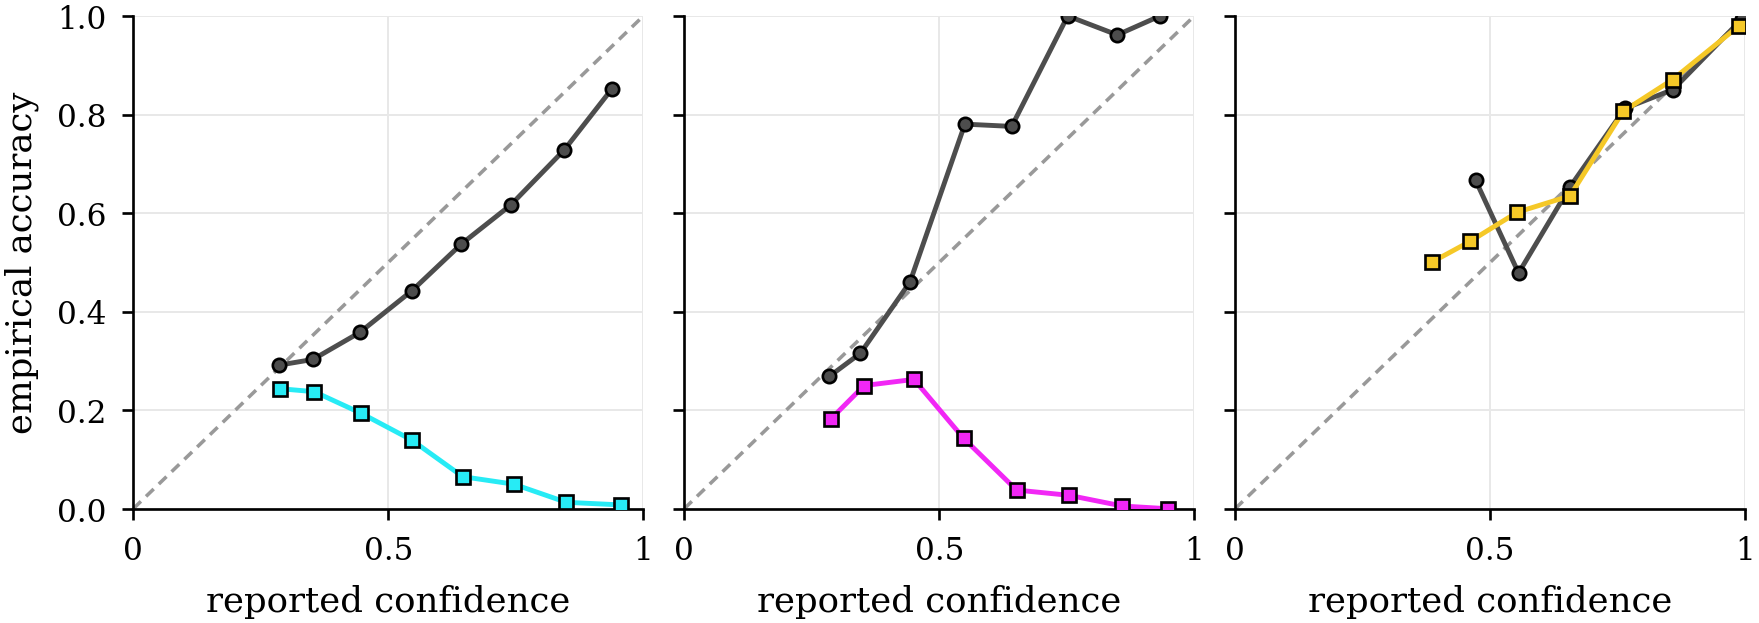

The table this chart was drawn from, first rows:
arm, family, bin_lo, bin_hi, n, mean_conf, accuracy, language
laya-ml, D-rand, 0.2, 0.3, 422, 0.2861, 0.2915, 
laya-ml, D-rand, 0.3, 0.4, 3752, 0.3524, 0.303, 
laya-ml, D-rand, 0.4, 0.5, 2616, 0.4441, 0.3578, 
laya-ml, D-rand, 0.5, 0.6, 1176, 0.546, 0.4422, 
laya-ml, D-rand, 0.6, 0.7, 525, 0.6431, 0.5371, 
laya-ml, D-rand, 0.7, 0.8, 224, 0.7397, 0.6161, 
laya-ml, D-rand, 0.8, 0.9, 114, 0.8448, 0.7281, 
laya-ml, D-rand, 0.9, 1.0, 47, 0.9376, 0.8511, 
laya-ml, D-lit, 0.2, 0.3, 234, 0.2881, 0.2436, 
laya-ml, D-lit, 0.3, 0.4, 2391, 0.3549, 0.2376, 
laya-ml, D-lit, 0.4, 0.5, 2183, 0.4467, 0.1938, 
laya-ml, D-lit, 0.5, 0.6, 1354, 0.5457, 0.1396, 
laya-ml, D-lit, 0.6, 0.7, 876, 0.6461, 0.06507, 
laya-ml, D-lit, 0.7, 0.8, 662, 0.7461, 0.04985, 
laya-ml, D-lit, 0.8, 0.9, 535, 0.8489, 0.01308, 
laya-ml, D-lit, 0.9, 1.0, 641, 0.9556, 0.0078, 
lod-lille-0.6b, D-rand, 0.2, 0.3, 67, 0.2846, 0.2687, 
lod-lille-0.6b, D-rand, 0.3, 0.4, 393, 0.3455, 0.3155, 
lod-lille-0.6b, D-rand, 0.4, 0.5, 200, 0.4426, 0.46, 
lod-lille-0.6b, D-rand, 0.5, 0.6, 82, 0.5502, 0.7805, 
lod-lille-0.6b, D-rand, 0.6, 0.7, 58, 0.642, 0.7759, 
lod-lille-0.6b, D-rand, 0.7, 0.8, 50, 0.7519, 1.0, 
lod-lille-0.6b, D-rand, 0.8, 0.9, 26, 0.849, 0.9615, 
lod-lille-0.6b, D-rand, 0.9, 1.0, 12, 0.9328, 1.0, 
lod-lille-0.6b, D-lit, 0.2, 0.3, 11, 0.2872, 0.1818, 
lod-lille-0.6b, D-lit, 0.3, 0.4, 84, 0.3528, 0.25, 
lod-lille-0.6b, D-lit, 0.4, 0.5, 80, 0.4504, 0.2625, 
lod-lille-0.6b, D-lit, 0.5, 0.6, 56, 0.5479, 0.1429, 
lod-lille-0.6b, D-lit, 0.6, 0.7, 79, 0.6516, 0.03797, 
lod-lille-0.6b, D-lit, 0.7, 0.8, 110, 0.7543, 0.02727, 
lod-lille-0.6b, D-lit, 0.8, 0.9, 180, 0.8589, 0.005556, 
lod-lille-0.6b, D-lit, 0.9, 1.0, 288, 0.949, 0.0, 
jev-1.13, D-rand, 0.4, 0.5, 15, 0.4713, 0.6667, en
jev-1.13, D-rand, 0.5, 0.6, 46, 0.5557, 0.4783, en
jev-1.13, D-rand, 0.6, 0.7, 69, 0.6558, 0.6522, en
jev-1.13, D-rand, 0.7, 0.8, 64, 0.7644, 0.8125, en
jev-1.13, D-rand, 0.8, 0.9, 134, 0.8587, 0.8507, en
jev-1.13, D-rand, 0.9, 1.0, 2932, 0.9938, 0.9942, en
jev-1.13, D-lit, 0.3, 0.4, 10, 0.385, 0.5, en
jev-1.13, D-lit, 0.4, 0.5, 35, 0.4611, 0.5429, en
jev-1.13, D-lit, 0.5, 0.6, 113, 0.5532, 0.6018, en
jev-1.13, D-lit, 0.6, 0.7, 126, 0.6565, 0.6349, en
jev-1.13, D-lit, 0.7, 0.8, 160, 0.7606, 0.8063, en
jev-1.13, D-lit, 0.8, 0.9, 248, 0.8576, 0.871, en
jev-1.13, D-lit, 0.9, 1.0, 2572, 0.9881, 0.9802, en
